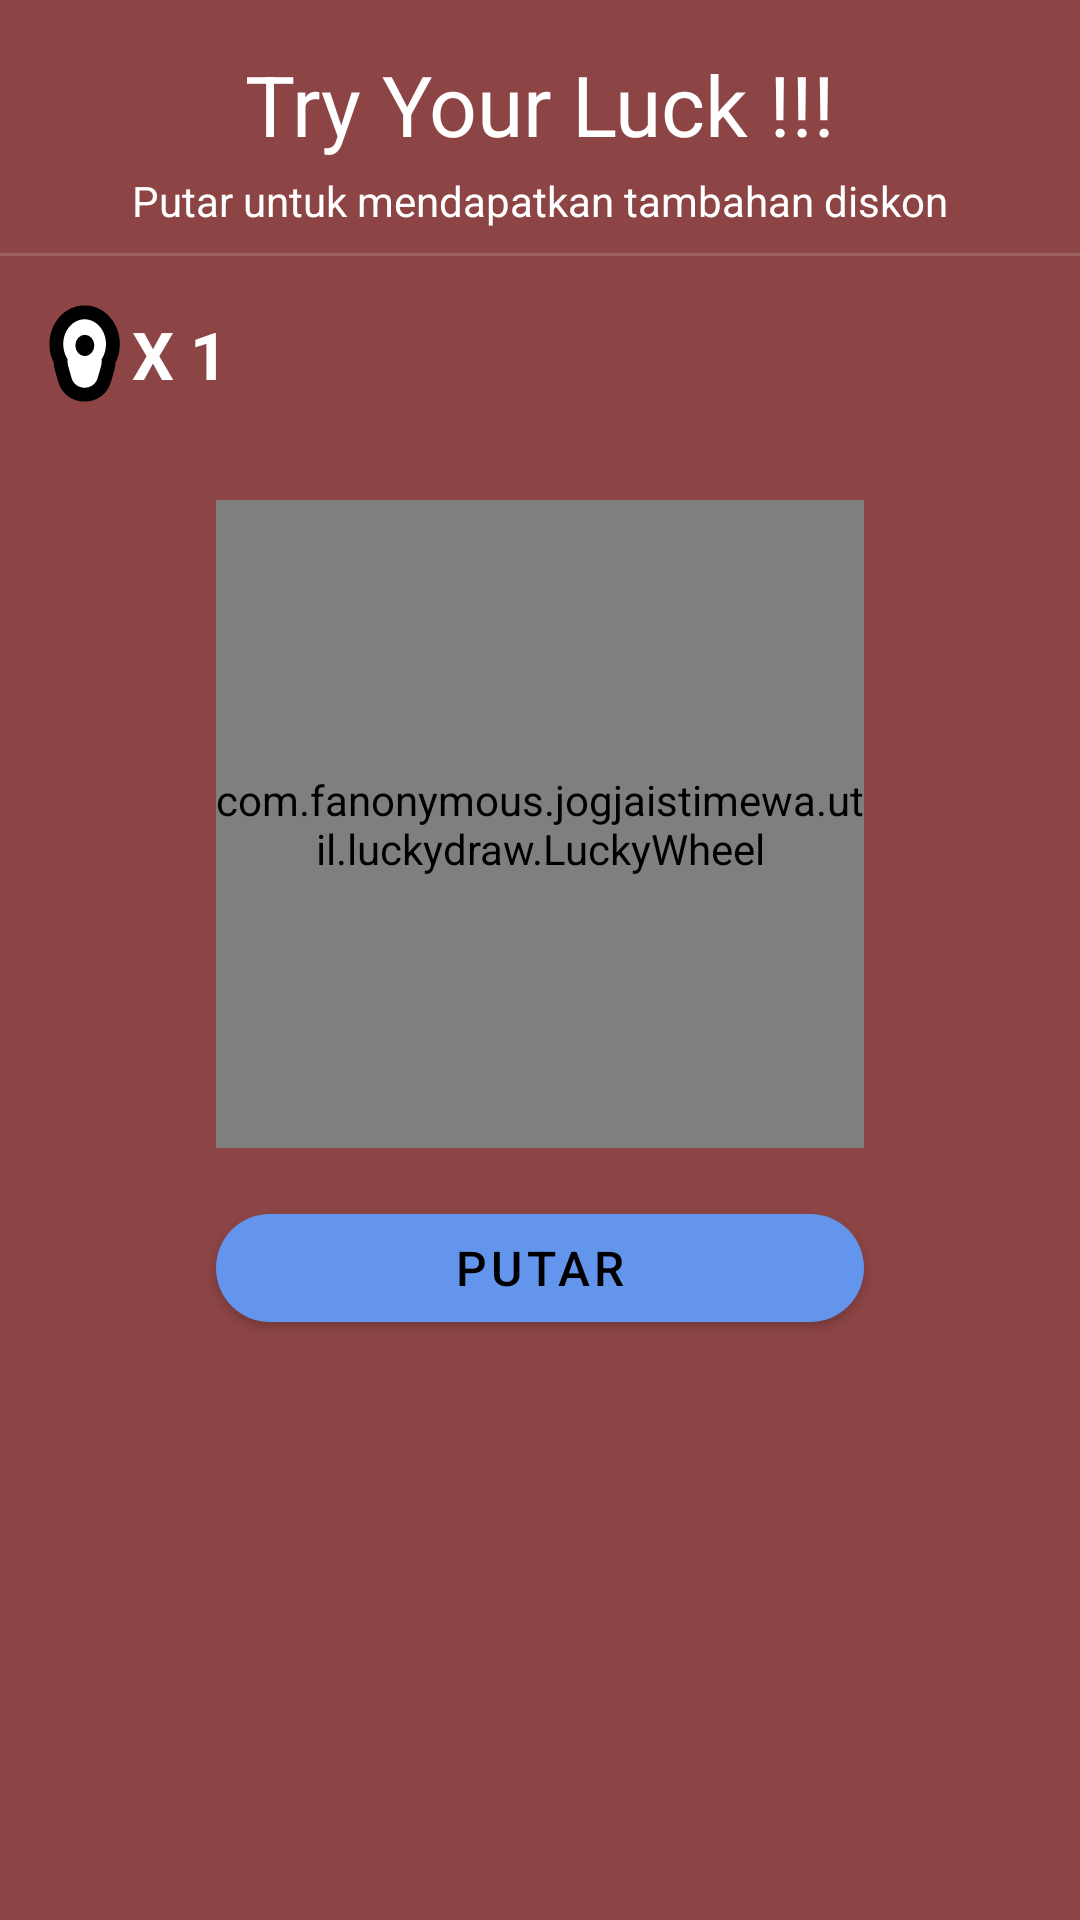

Layout XML and referenced resources for this Android screen:
<!-- AndroidManifest.xml: application theme AppTheme -->
<!-- res/layout/fragment_spin_wheel.xml -->
<?xml version="1.0" encoding="utf-8"?>
<androidx.constraintlayout.widget.ConstraintLayout xmlns:android="http://schemas.android.com/apk/res/android"
    xmlns:app="http://schemas.android.com/apk/res-auto"
    xmlns:tools="http://schemas.android.com/tools"
    android:layout_width="match_parent"
    android:layout_height="match_parent"
    android:background="@color/colorPrimary"
    tools:context=".ui.fragment.SpinWheelFragment">

    <TextView
        android:id="@+id/txt_title"
        android:layout_width="0dp"
        android:layout_height="wrap_content"
        android:layout_marginLeft="16dp"
        android:layout_marginTop="16dp"
        android:layout_marginRight="16dp"
        android:gravity="center"
        android:text="Try Your Luck !!!"
        android:textColor="@color/white"
        android:textSize="28sp"
        app:layout_constraintLeft_toLeftOf="parent"
        app:layout_constraintRight_toRightOf="parent"
        app:layout_constraintTop_toTopOf="parent"
        />


    <TextView
        android:id="@+id/txt_title_sec"
        android:layout_width="0dp"
        android:layout_height="wrap_content"
        android:layout_marginLeft="16dp"
        android:layout_marginTop="4dp"
        android:layout_marginRight="16dp"
        android:gravity="center"
        android:text="Putar untuk mendapatkan tambahan diskon"
        android:textColor="@color/white"
        app:layout_constraintLeft_toLeftOf="parent"
        app:layout_constraintRight_toRightOf="parent"
        app:layout_constraintTop_toBottomOf="@+id/txt_title" />


    <View
        android:id="@+id/toolbar"
        android:layout_width="match_parent"
        android:layout_height="1dp"
        android:layout_marginTop="8dp"
        android:background="#33DADADA"
        app:layout_constraintTop_toBottomOf="@id/txt_title_sec" />

    <TextView
        android:id="@+id/txt_count"
        android:layout_width="wrap_content"
        android:layout_height="wrap_content"
        android:layout_marginLeft="16dp"
        android:layout_marginTop="16dp"
        android:drawableLeft="@drawable/ic_stoppers"
        android:drawablePadding="4dp"
        android:gravity="center"
        android:text="X 1"
        android:textColor="@color/white"
        android:textSize="22sp"
        android:textStyle="bold"
        app:layout_constraintLeft_toLeftOf="parent"
        app:layout_constraintTop_toBottomOf="@+id/toolbar" />




    <androidx.constraintlayout.widget.Guideline
        android:id="@+id/gd_left"
        android:layout_width="wrap_content"
        android:layout_height="wrap_content"
        android:orientation="vertical"
        app:layout_constraintGuide_percent="0.2" />

    <androidx.constraintlayout.widget.Guideline
        android:id="@+id/gd_right"
        android:layout_width="wrap_content"
        android:layout_height="wrap_content"
        android:orientation="vertical"
        app:layout_constraintGuide_percent="0.8" />

    <com.fanonymous.jogjaistimewa.util.luckydraw.LuckyWheel
        android:id="@+id/sw_kupon"
        android:layout_width="0dp"
        android:layout_height="0dp"
        android:layout_marginTop="32dp"
        app:layout_constraintDimensionRatio="1:1"
        app:layout_constraintLeft_toLeftOf="@+id/gd_left"
        app:layout_constraintRight_toRightOf="@+id/gd_right"
        app:layout_constraintTop_toBottomOf="@+id/txt_count" />

    <com.google.android.material.button.MaterialButton
        android:id="@+id/btn_spin"
        android:layout_width="0dp"
        android:layout_height="48dp"
        android:layout_marginTop="16dp"
        android:text="Putar"
        android:textColor="@color/black"
        android:textSize="16sp"
        android:theme="@style/Theme.MaterialComponents.Light"
        app:backgroundTint="#6495ED"
        app:cornerRadius="50dp"
        app:layout_constraintLeft_toLeftOf="@+id/sw_kupon"
        app:layout_constraintRight_toRightOf="@+id/sw_kupon"
        app:layout_constraintTop_toBottomOf="@+id/sw_kupon" />


</androidx.constraintlayout.widget.ConstraintLayout>
<!-- resources referenced by this layout -->
<resources>
  <color name="black">#FF000000</color>
  <color name="colorPrimary">#8c4444</color>
  <color name="white">#FFFFFFFF</color>
  <!-- drawable ic_stoppers: vector/xml drawable (drawable, 2013 chars, omitted) -->
  <style name="AppTheme" parent="Theme.AppCompat.Light.NoActionBar">
          
          <item name="colorPrimary">@color/colorPrimary</item>
          <item name="colorPrimaryDark">@color/colorPrimaryDark</item>
          <item name="colorAccent">@color/colorAccent</item>
      </style>
  <color name="colorPrimaryDark">#8c4444</color>
  <color name="colorAccent">#8c4444</color>
</resources>
